Run: headless pygame with SDL's dummy video driver; simulated clock (each Clock.tick advances the game by its frame time, no real sleeping); random seed 0; keys injected as events and as key.get_pressed() state; no mouse input; restart key R tapped at the start of phases 3 and 4.
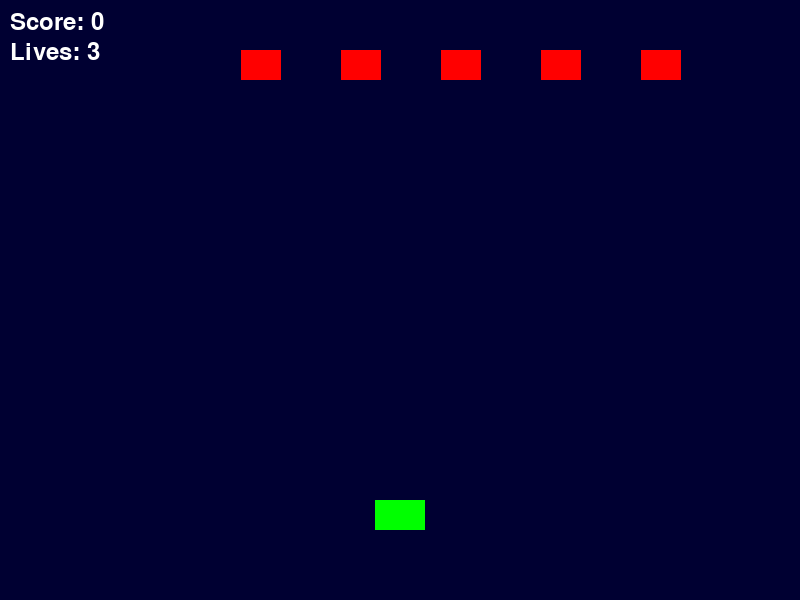
Frame 1 of 4 · flips 1–60 · no input
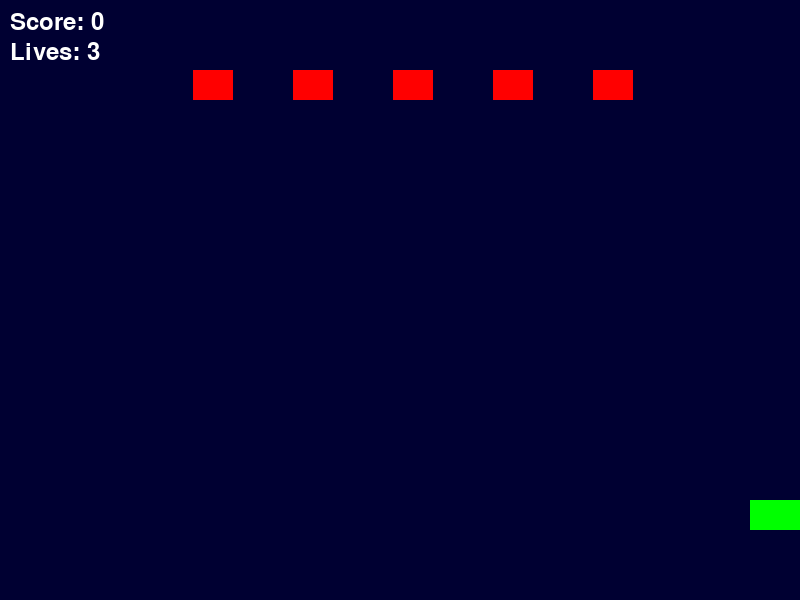
Frame 2 of 4 · flips 61–180 · tapped SPACE, RETURN · held RIGHT (→), D
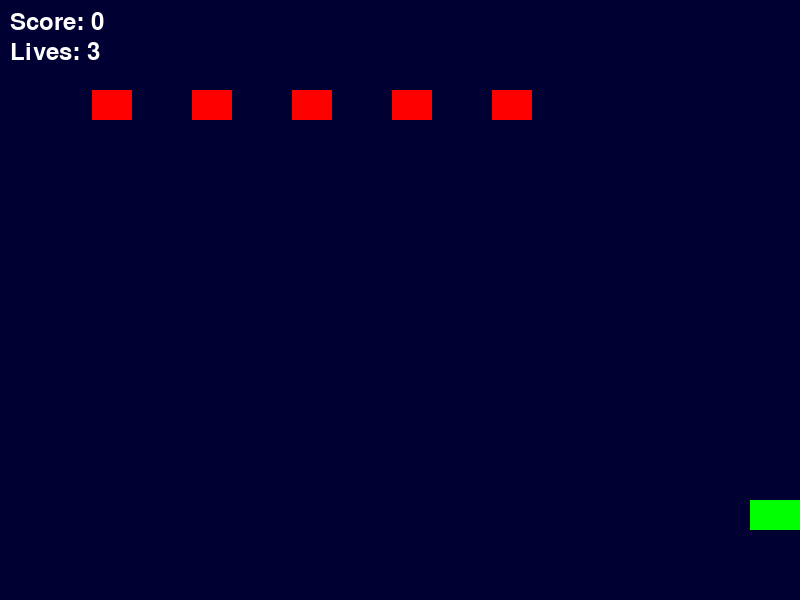
Frame 3 of 4 · flips 181–300 · tapped R · held DOWN (↓), S
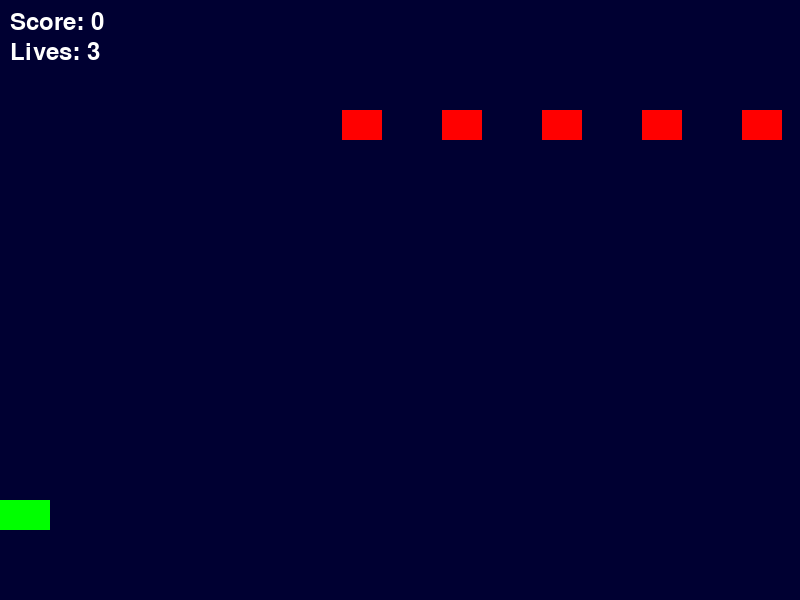
Frame 4 of 4 · flips 301–420 · tapped R · held LEFT (←), A, UP (↑), W

The pygame program that drew these frames:

import pygame
pygame.init() # It initialises pygames's modules, so they are ready to use
score_font = pygame.font.Font(None, 36)
lives_font = pygame.font.Font(None, 36) 
game_over_font = pygame.font.Font(None, 72)     
WIDTH , HEIGHT = 800, 600
Display= pygame.display.set_mode((WIDTH, HEIGHT))
player_x= 375
player_y= 500
enemy_x_position= [100, 200, 300, 400, 500]
enemy_y_position= [50, 50, 50, 50, 50]
enemy_speed= 150
lives = 3
bullet_x= player_x + 25 - 2.5
bullet_y= player_y - 10
player_speed= 500
bullet_speed= 500
score= 0
bullet_active= False #this line makes sure that the player can only shoot one bullet at a time
enemy_active = True
enemy_alive = [True, True, True, True, True]
running = True
game_over = False
clock = pygame.time.Clock()
while running:
   dt = clock.tick(60) / 1000
   for event in pygame.event.get():
    if event.type == pygame.QUIT:
        running = False
    if event.type == pygame.KEYDOWN:
     if event.key == pygame.K_r and game_over is True:
        # Restart the game
        game_over = False
        player_x= 375
        player_y= 500
        enemy_x_position= [100, 200, 300, 400, 500]
        enemy_y_position= [50, 50, 50, 50, 50]
        enemy_speed= 150
        lives = 3
        bullet_x= player_x + 25 - 2.5
        bullet_y= player_y - 10
        score= 0
        bullet_active= False #this line makes sure that the player can only shoot one bullet at a time
        enemy_active = True
        enemy_alive = [True, True, True, True, True]
        
   if not game_over:
    keys = pygame.key.get_pressed()
    if keys[pygame.K_RIGHT]: #we use if here instead of elif because we want to check both keys at the same time
      player_x += player_speed * dt
      player_x = min(player_x, WIDTH-50) #this line makes sure that the player doesn't go out of the screen

    if keys[pygame.K_LEFT]: #we use if here instead of elif because we want to check both keys at the same time 
      player_x -= player_speed * dt
      player_x = max(player_x, 0) #this line makes sure that the player doesn't go out of the screen

   if keys[pygame.K_SPACE] and bullet_active == False and not game_over: #this line makes sure that the player can only shoot one bullet at a time
      bullet_active = True
      bullet_x = player_x + 25 - 2.5

   if bullet_active and not game_over:
      bullet_y -= bullet_speed * dt

   if bullet_y < 0: #this line makes sure that the bullet disappears when it goes out of the screen and the player can shoot again
      bullet_active = False
      bullet_y = player_y - 10
   Display.fill((0,0,50))
   pygame.draw.rect(Display, (0,255,0),(player_x, player_y,50,30))
   if bullet_active:
      pygame.draw.rect(Display, (255,255,0), (bullet_x, bullet_y, 5, 10))

   for i in range(len(enemy_x_position)):
      if enemy_alive[i] and not game_over:
       pygame.draw.rect(Display, (255,0,0), (enemy_x_position[i], enemy_y_position[i], 40, 30))

   for i in range(len(enemy_x_position)):
      if enemy_active and not game_over:
         enemy_x_position[i] += enemy_speed * dt # this line makes the enemy move

   if enemy_active and not game_over and (enemy_x_position[-1] > WIDTH - 40 or enemy_x_position[0] < 0):
      enemy_speed *= -1 #this line makes the enemy move in the opposite direction when it reaches the edge of the screen
      for i in range(len(enemy_x_position)): 
         enemy_y_position[i] += 20 #this line makes the enemy move down when the right enemy reach 
   for i in range(len(enemy_y_position)):
    if not game_over and enemy_alive[i] and enemy_y_position[i] >= HEIGHT - 30: #this line makes sure that the enemy doesn't go out of the screen
      enemy_y_position = [50, 50, 50, 50, 50]
      enemy_x_position = [100, 200, 300, 400, 500]
      lives -= 1 #this line makes sure that the player loses a life when the enemy reaches the bottom of the screen
      enemy_alive = [True, True, True, True, True] #this line makes sure that the enemy is alive again when it reaches the bottom of the screen
      break #stop the loop when the enemy reaches the bottom of the screen so that the player doesn't lose multiple lives at once

   if lives <= 0:
      game_over = True 
   if not game_over and not any(enemy_alive): #this line makes sure that the player wins when all the enemies are dead
      enemy_y_position = [50, 50, 50, 50, 50]
      enemy_x_position = [100, 200, 300, 400, 500]
      enemy_alive = [True, True, True, True, True]
      score += 100 #this line makes sure that the player gets 100 points when all the enemies are dead

   # enemy_x_position[i] = max(min(enemy_x_position[i], WIDTH - 40), 0) #this line makes sure that the enemy doesn't go out of the screen
   bullet_rect = pygame.Rect(bullet_x, bullet_y, 5, 10) #this line creates a rectangle for the bullet so we can check for collision with the enemy
   for i in range(len(enemy_x_position)):
      if enemy_alive[i] and not game_over:
       enemy_rect = pygame.Rect(enemy_x_position[i], enemy_y_position[i], 40, 30)
       if bullet_active and enemy_alive[i] and not game_over and bullet_rect.colliderect(enemy_rect):
            bullet_active =False 
            enemy_alive[i] = False
            score += 10
            bullet_y = player_y - 10

   #if not enemy_active:
    #  enemy_y_position = [50, 50, 50, 50, 50]
     # enemy_x_position = [100, 200, 300, 400, 500]
      #enemy_active = True
      
   score_text = score_font.render("Score: " + str(score), True, (255,255,255))
   lives_text = lives_font.render("Lives: " + str(lives), True, (255,255,255))
   game_over_text = game_over_font.render("GAME OVER", True, (255,0,0))
   Display.blit(score_text, (10,10))
   Display.blit(lives_text, (10,40))
   if game_over== True:
    Display.blit(game_over_text, (300, 250)) 
   pygame.display.update() 
pygame.quit()


        
